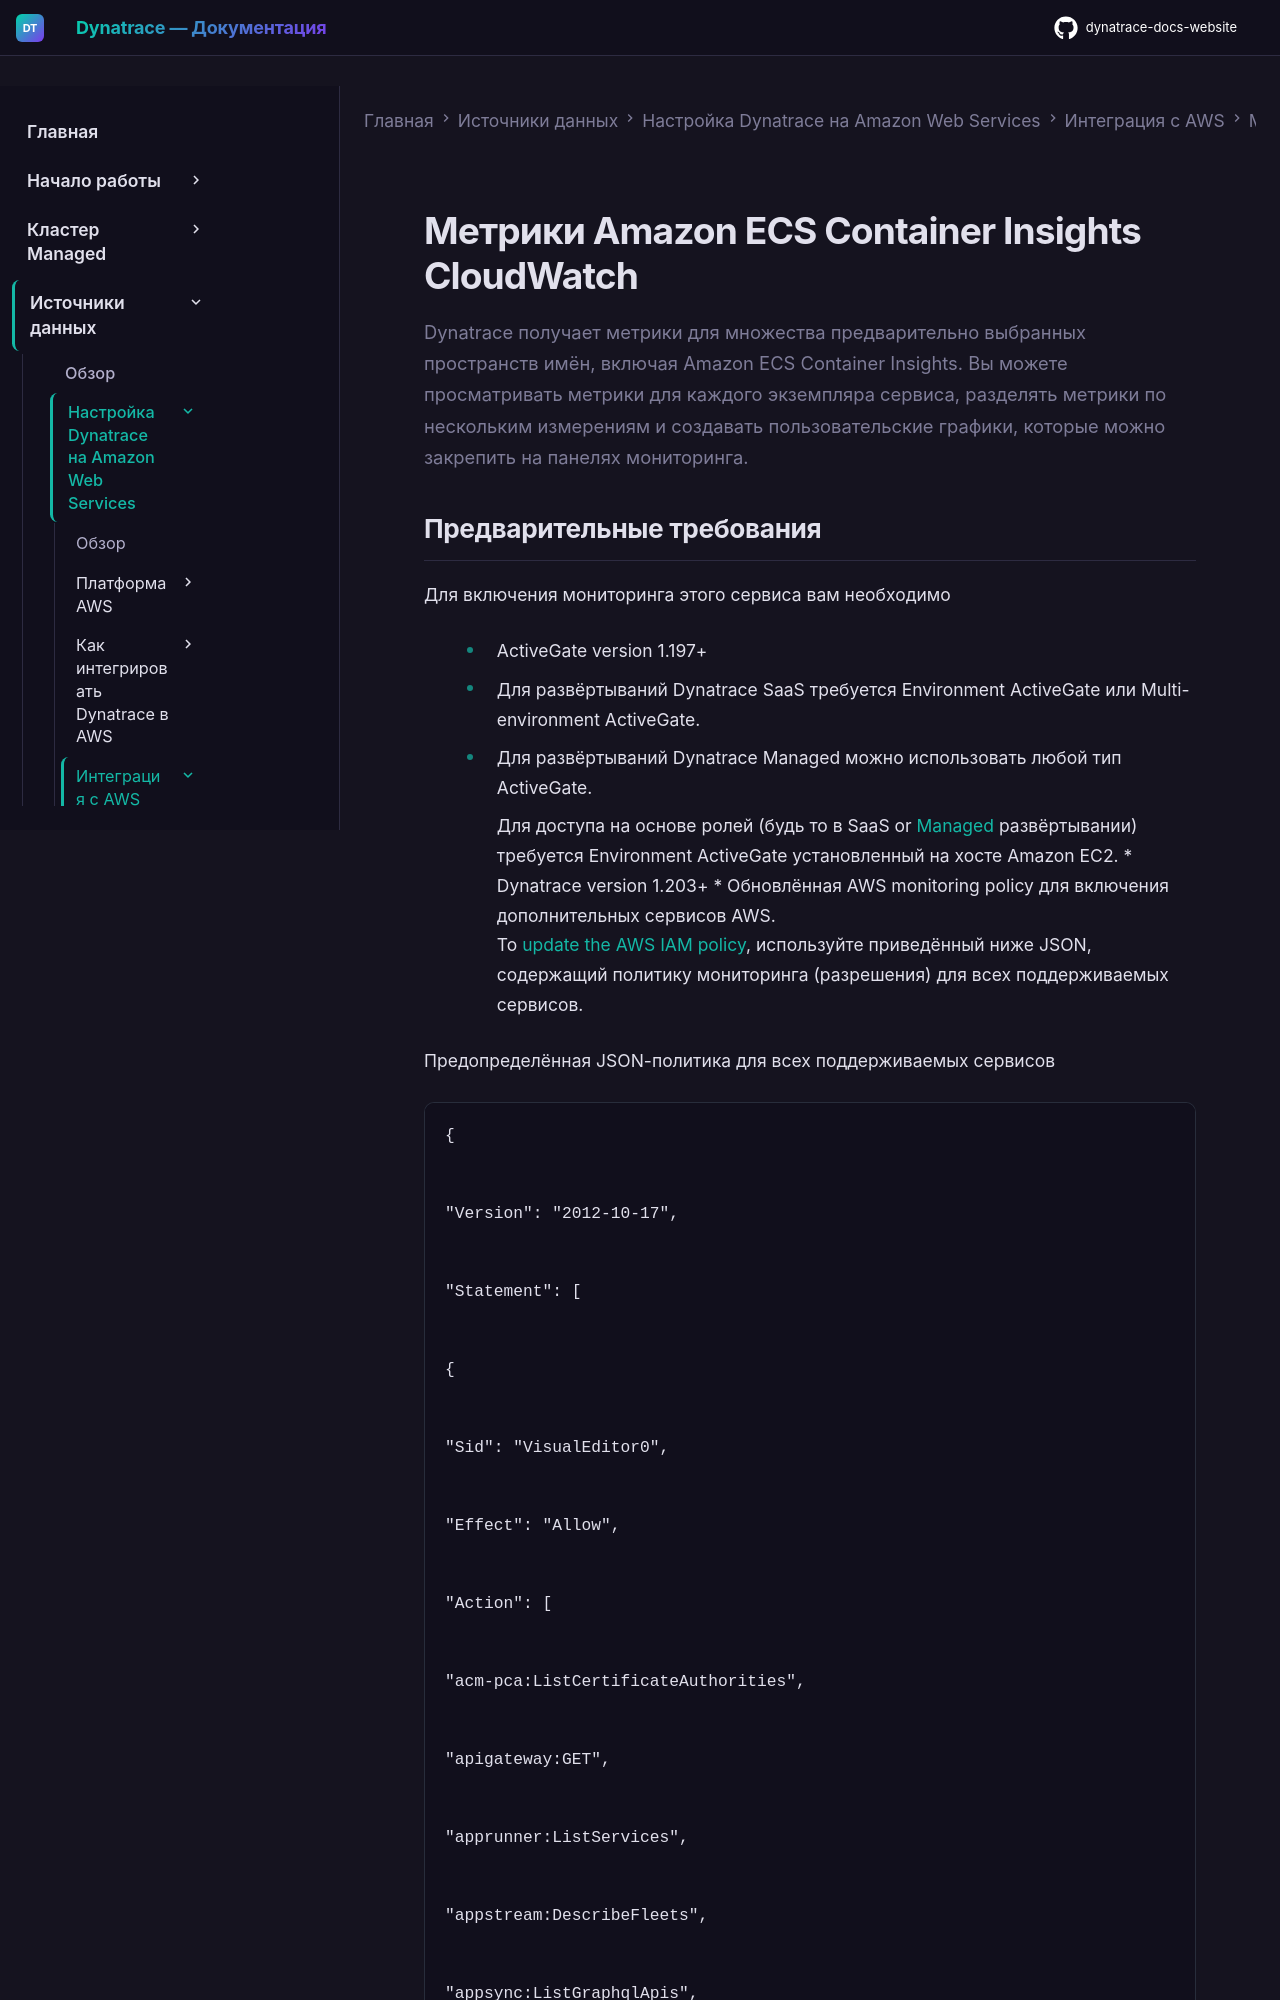

repository: Yerkebulan-Ardabayev/dynatrace-docs-website · page: managed-ru/ingest-from/amazon-web-services/integrate-with-aws/cloudwatch-metrics/cloudwatch-ecs/ecs-container-insights/index.html · generator: mkdocs

---
title: Метрики Amazon ECS Container Insights CloudWatch
source: https://www.dynatrace.com/docs/ingest-from/amazon-web-services/integrate-with-aws/cloudwatch-metrics/cloudwatch-ecs/ecs-container-insights
scraped: 2026-03-05T21:34:49.077417
---

Dynatrace получает метрики для множества предварительно выбранных пространств имён, включая Amazon ECS Container Insights. Вы можете просматривать метрики для каждого экземпляра сервиса, разделять метрики по нескольким измерениям и создавать пользовательские графики, которые можно закрепить на панелях мониторинга.
